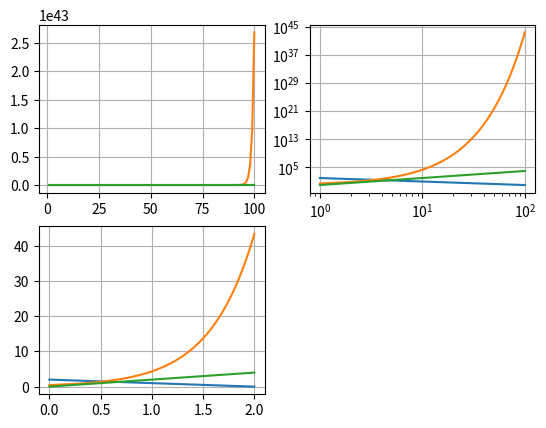

Write the Python code that produced this figure.
#!/usr/bin/python3
# coding: utf-8
import matplotlib.pyplot as plt
import numpy as np
x = np.array([i for i in range(1, 101)]); y = 100 / x  # y = 1/x
plt.subplot(2, 2, 1); plt.plot(x, y); plt.grid(True)
plt.subplot(2, 2, 2); plt.loglog(x, y)
x1 = np.log10(x); y1 = np.log10(y)  # 检查是否是真的取对数
plt.subplot(2, 2, 3); plt.plot(x1, y1); plt.grid(True)
plt.show()

x = np.array([i for i in range(1, 101)]); y = np.exp(x)  # y = e^x
plt.subplot(2, 2, 1); plt.plot(x, y); plt.grid(True)
plt.subplot(2, 2, 2); plt.loglog(x, y); plt.grid(True)
x1 = np.log10(x); y1 = np.log10(y)  # 检查是否是真的取对数
plt.subplot(2, 2, 3); plt.plot(x1, y1); plt.grid(True)
plt.show()

x = np.array([i for i in range(1, 101)]); y = x**2  # y = e^x
plt.subplot(2, 2, 1); plt.plot(x, y); plt.grid(True)
plt.subplot(2, 2, 2); plt.loglog(x, y); plt.grid(True)
x1 = np.log10(x); y1 = np.log10(y)  # 检查是否是真的取对数
plt.subplot(2, 2, 3); plt.plot(x1, y1); plt.grid(True)
plt.show()
##################################################################
## loglog() Make a plot with log scaling on both the *x* and *y* axis.
# 默认是以 10 为底
# 绘制双对数坐标图形, 绘制双对数坐标图形, 其 x 轴和 y 轴均按常用对数的刻度进行绘制, 调用形式与 plot 函数类似
# loglog(Y): 绘制向量 Y; 如果 Y 为实数, 相当于 loglog(1: length(Y),Y)
# loglog(X1, Y1, …): 同时绘制多条曲线, 函数将为不同曲线自动选择不同颜色, 以示区别
# loglog(X1, Y1, S): 字符串 S 指定了绘图的线型、节点符号和颜色, 取值及含义见 6.1.1 小节的表 6-1 、表 6-2
# loglog(…, 'PropertyName', PropertyValue): 绘制曲线, 并设置曲线的 PropertyName 属性值为 PropertyValue
##################################################################
## 总结:
# 1. y = 1/x; (x, y) 同时取对数, 结果是 线性的
# 2. y = e^x 同时取对数, 可以放缓弯曲程度
# 3. y = x^2 同时取对数, 得到线性结果
